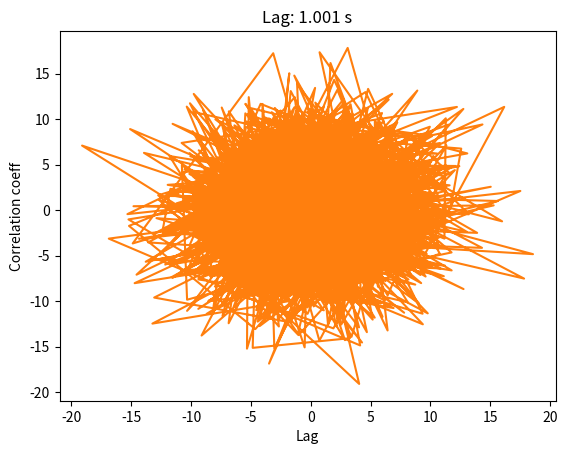

This figure's Python source:
# -*- coding: utf-8 -*-
"""
Created on Mon Mar  7 19:21:24 2022

[redacted]
"""

import matplotlib.pyplot as plt
from scipy import signal
import numpy as np


def lag_finder(y1, y2, sr):
    n = len(y1)

    corr = (signal.correlate(y2, y1, mode='same') / 
            np.sqrt(signal.correlate(y1, y1, mode='same')[int(n/2)] * 
                    signal.correlate(y2, y2, mode='same')[int(n/2)]))

    delay_arr = np.linspace(-0.5*n/sr, 0.5*n/sr, n)
    delay = delay_arr[np.argmax(corr)]
    print('y2 is ' + str(delay) + ' behind y1')

    plt.figure()
    plt.plot(delay_arr, corr)
    plt.title('Lag: ' + str(np.round(delay, 3)) + ' s')
    plt.xlabel('Lag')
    plt.ylabel('Correlation coeff')
    plt.show()

# Sine sample with some noise and copy to y1 and y2 with a 1-second lag
sr = 1024
y = np.linspace(0, 2*np.pi, sr)
y = np.tile(np.sin(y), 5)
y += np.random.normal(0, 5, y.shape)
y1 = y[sr:4*sr]
y2 = y[:3*sr]
lag_finder(y1, y2, sr)

plt.plot(y1, y2)